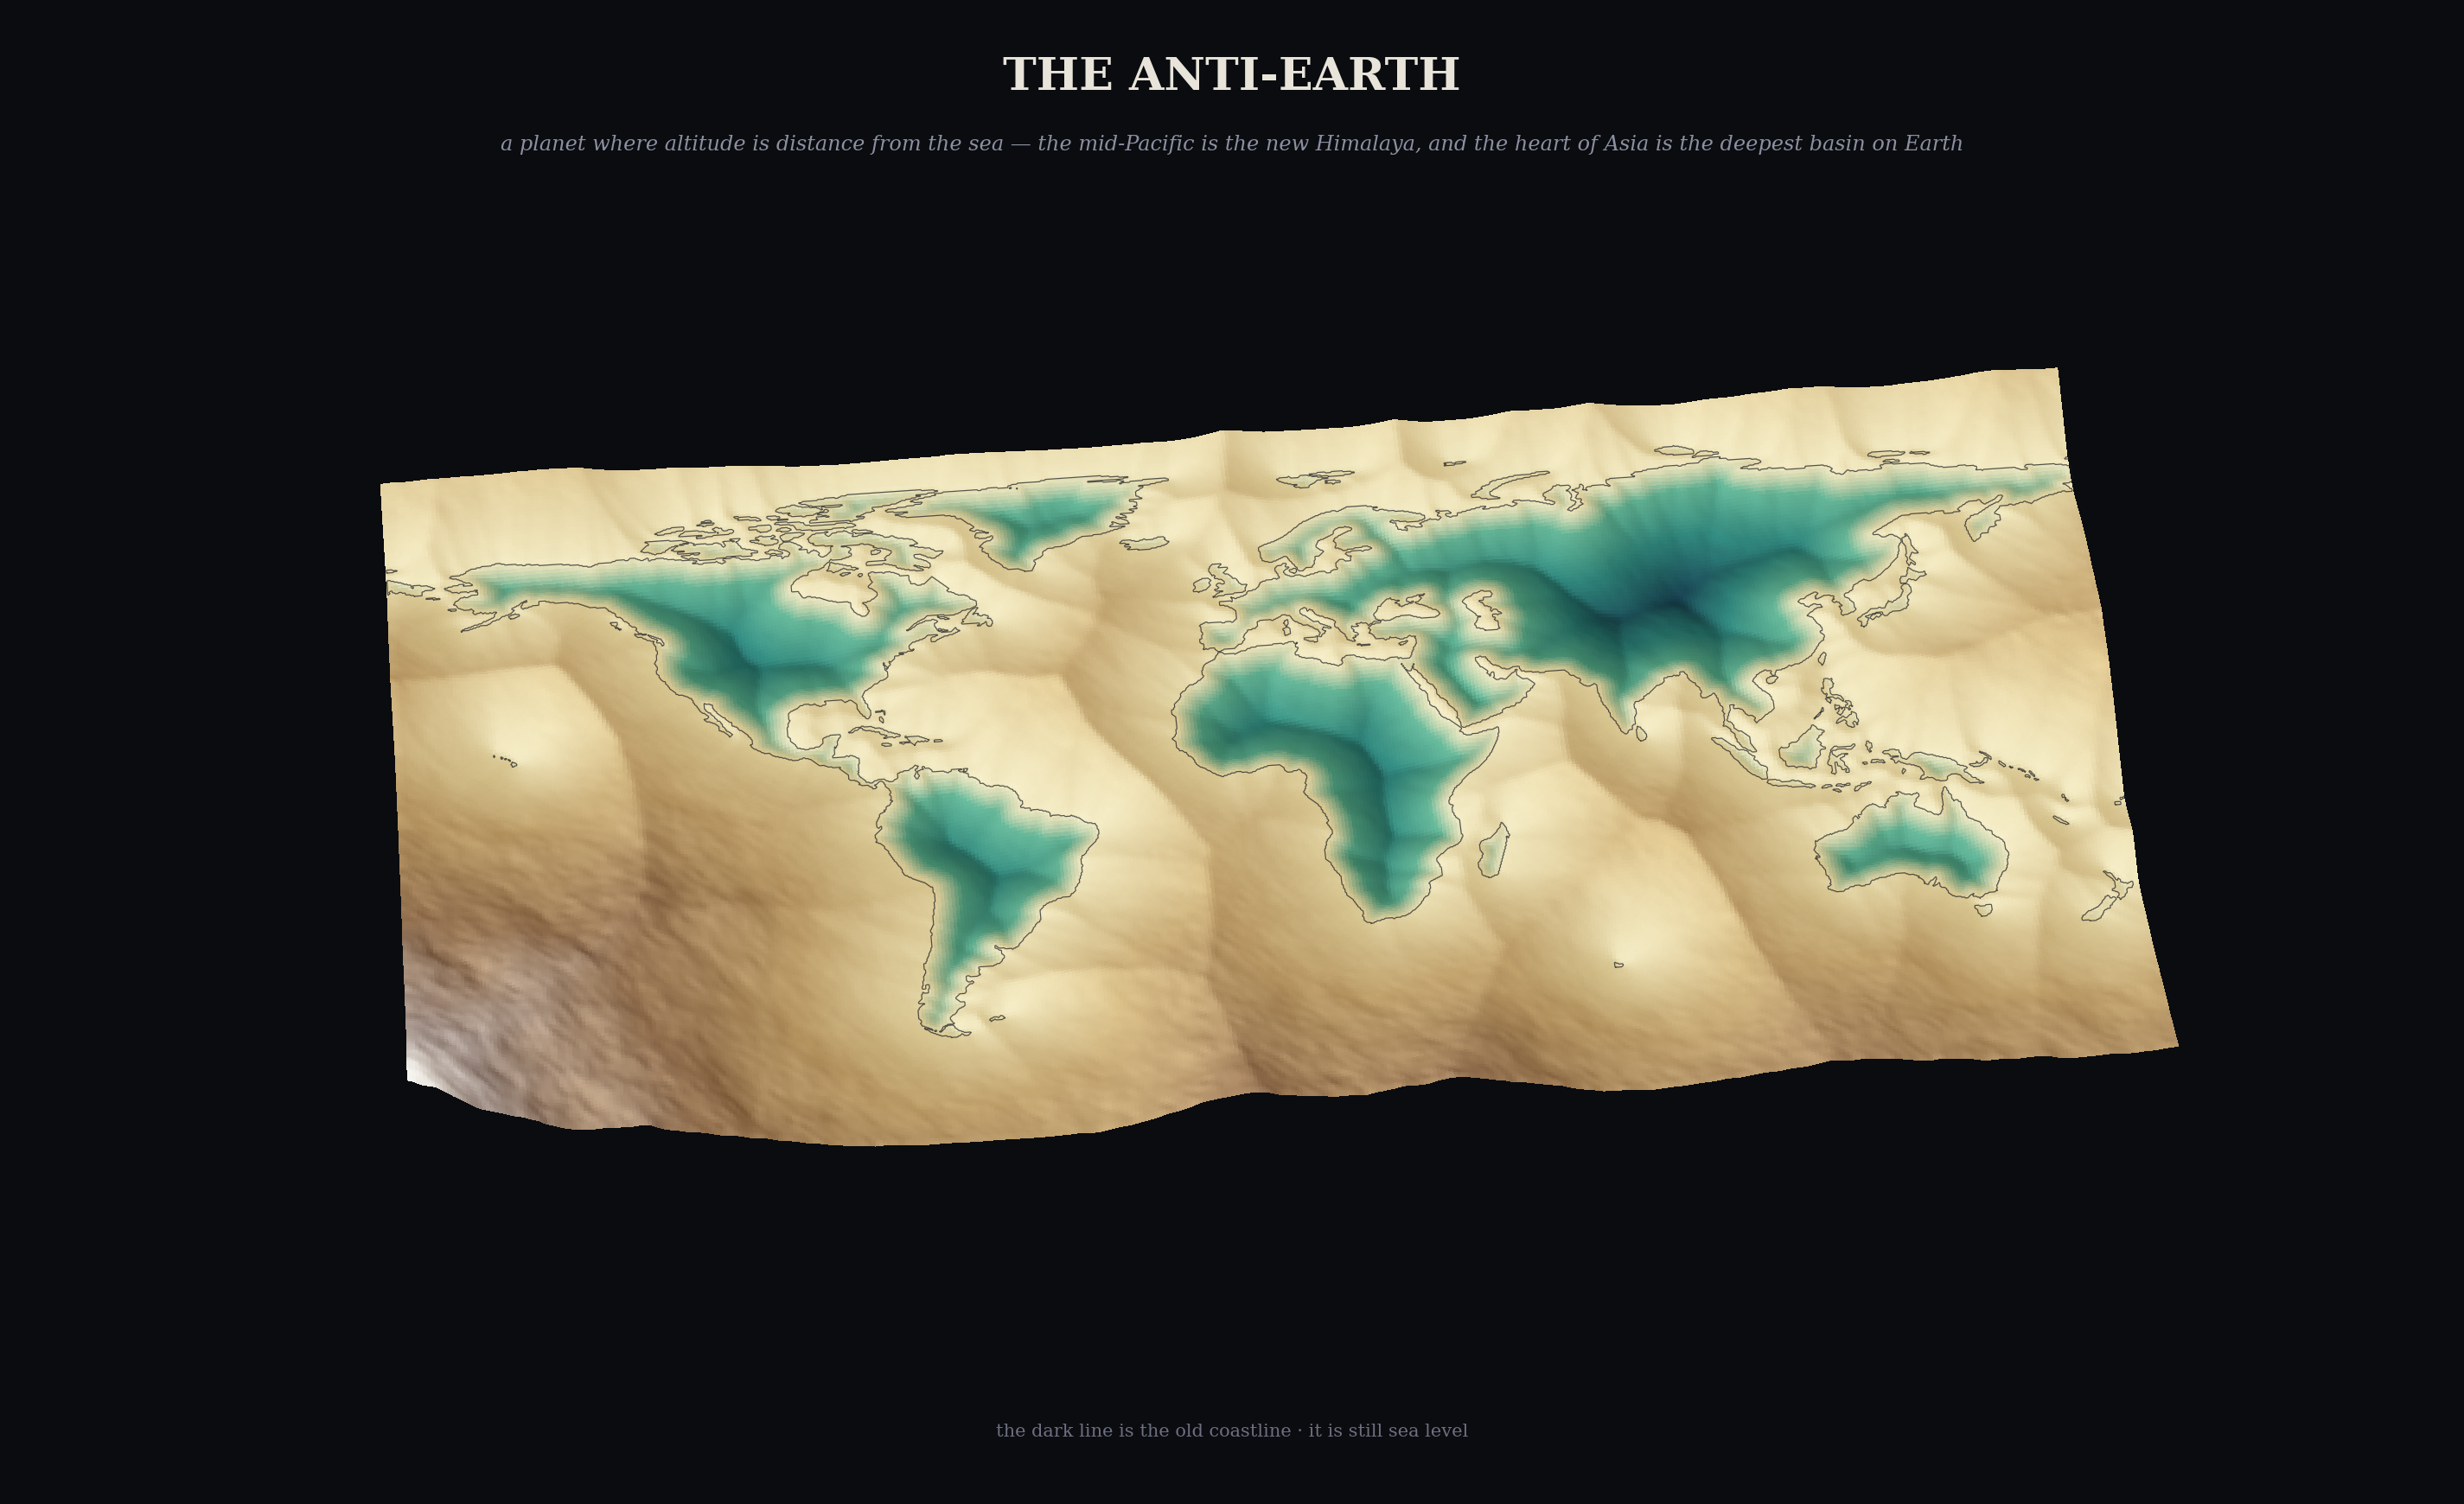

The script that saved this image:
"""THE ANTI-EARTH — a planet where altitude is distance from the sea.

Take the signed distance-to-coast field and read it as terrain:
the farther you sail from shore, the higher you climb, so the middle
of the Pacific becomes the new Himalaya — while the continental
interiors, farthest from salt water, sink into the deepest basins.
The coastline is sea level, as it always was.

Rendered as a true 3D surface with matplotlib's mplot3d + LightSource
hillshading. GeoPandas/Shapely supply the only geography used.
"""

import numpy as np
import geopandas as gpd
import shapely
from scipy import ndimage
from matplotlib import pyplot as plt
from matplotlib.colors import LightSource, LinearSegmentedColormap
from matplotlib.path import Path

WORLD_SHP = "/tmp/gpd14/geopandas/datasets/naturalearth_lowres/naturalearth_lowres.shp"
rng = np.random.default_rng(3)

# ------------------------------------------------------------- distance field
NX, NY = 1440, 720
lon = np.linspace(-180, 180, NX)
lat = np.linspace(-90, 90, NY)
LON, LAT = np.meshgrid(lon, lat)

world = gpd.read_file(WORLD_SHP)
world = world[world["continent"] != "Antarctica"]
land_geom = shapely.union_all(world.geometry.values)
shapely.prepare(land_geom)
mask = shapely.contains_xy(land_geom, LON.ravel(), LAT.ravel()).reshape(LAT.shape)

d_ocean = ndimage.distance_transform_edt(~mask)
d_land = ndimage.distance_transform_edt(mask)
signed = np.where(mask, -d_land, d_ocean) * (360.0 / NX)   # degrees from coast
print("distance field done")

# the terrain: smooth swell + fractal roughness that grows with altitude
def billow(shape, octaves=5, base=8):
    out = np.zeros(shape)
    for o in range(octaves):
        small = rng.normal(0, 1, (base * 2**o, base * 2**o * 2))
        out += ndimage.zoom(small, (shape[0] / small.shape[0],
                                    shape[1] / small.shape[1]), order=3) / 2**o
    return out / np.abs(out).max()

Z = ndimage.gaussian_filter(signed, sigma=2.0)
Z += billow(Z.shape) * (0.18 * np.abs(Z) + 0.4)

step = 3                                     # surface resolution
Zs = Z[::step, ::step]
LONs, LATs = LON[::step, ::step], LAT[::step, ::step]

# ------------------------------------------------------------- color + shade
# inverted hypsometric tint, pinned so 0.5 = the coastline = sea level
terrain = LinearSegmentedColormap.from_list("antiearth", [
    (0.00, "#102e38"),   # deepest basins: old continental cores
    (0.22, "#1d5a52"),
    (0.40, "#3f8266"),
    (0.50, "#d8c690"),   # the coastline
    (0.60, "#b3925e"),
    (0.74, "#8c6a4a"),
    (0.87, "#a4938a"),
    (1.00, "#f7f5f0"),   # mid-ocean summits: the new snowcaps
])

zmin, zmax = Zs.min(), Zs.max()
normed = np.where(Zs < 0, 0.5 * (1 - Zs / zmin), 0.5 * (1 + Zs / zmax))
rgb = terrain(normed)[..., :3]
ls = LightSource(azdeg=310, altdeg=40)
shaded = ls.shade_rgb(rgb, Zs, vert_exag=0.12, blend_mode="soft")

# ------------------------------------------------------------------ render
BG = "#0a0c10"
fig = plt.figure(figsize=(19, 11.6), dpi=150)
fig.patch.set_facecolor(BG)
ax = fig.add_subplot(111, projection="3d", computed_zorder=False)
ax.set_facecolor(BG)

ax.plot_surface(LONs, LATs, Zs, facecolors=shaded, rstride=1, cstride=1,
                linewidth=0, antialiased=False, shade=False)

# the old coastline, traced at sea level like a ghost
cs = plt.figure().add_subplot()                     # scratch axes for paths
coast = cs.contour(LON, LAT, mask.astype(float), levels=[0.5])
plt.close(cs.figure)
for path in coast.get_paths():
    codes = path.codes if path.codes is not None else \
        np.r_[Path.MOVETO, np.full(len(path.vertices) - 1, Path.LINETO)]
    breaks = np.where(codes == Path.MOVETO)[0]
    for seg in np.split(path.vertices, breaks[1:]):
        if len(seg) > 1:
            ax.plot(seg[:, 0], seg[:, 1], np.full(len(seg), 0.6),
                    color="#15181d", lw=0.6, alpha=0.7)

ax.view_init(elev=52, azim=-95)
ax.set_box_aspect((2.1, 1.1, 0.34))
ax.set_zlim(zmin * 1.5, zmax * 1.1)
ax.set_axis_off()
ax.set_position((-0.16, -0.24, 1.32, 1.46))         # fill the frame

fig.text(0.5, 0.94, "THE ANTI-EARTH", ha="center", color="#e8e4da",
         fontsize=25, family="DejaVu Serif", weight="bold")
fig.text(0.5, 0.90, "a planet where altitude is distance from the sea — "
         "the mid-Pacific is the new Himalaya, and the heart of Asia "
         "is the deepest basin on Earth",
         ha="center", color="#8b8fa0", fontsize=11.5, family="DejaVu Serif",
         style="italic")
fig.text(0.5, 0.045, "the dark line is the old coastline · it is still sea level",
         ha="center", color="#6c7080", fontsize=10, family="DejaVu Serif")

fig.savefig("map-art/04_anti_earth.png", facecolor=BG)
print("wrote map-art/04_anti_earth.png")
